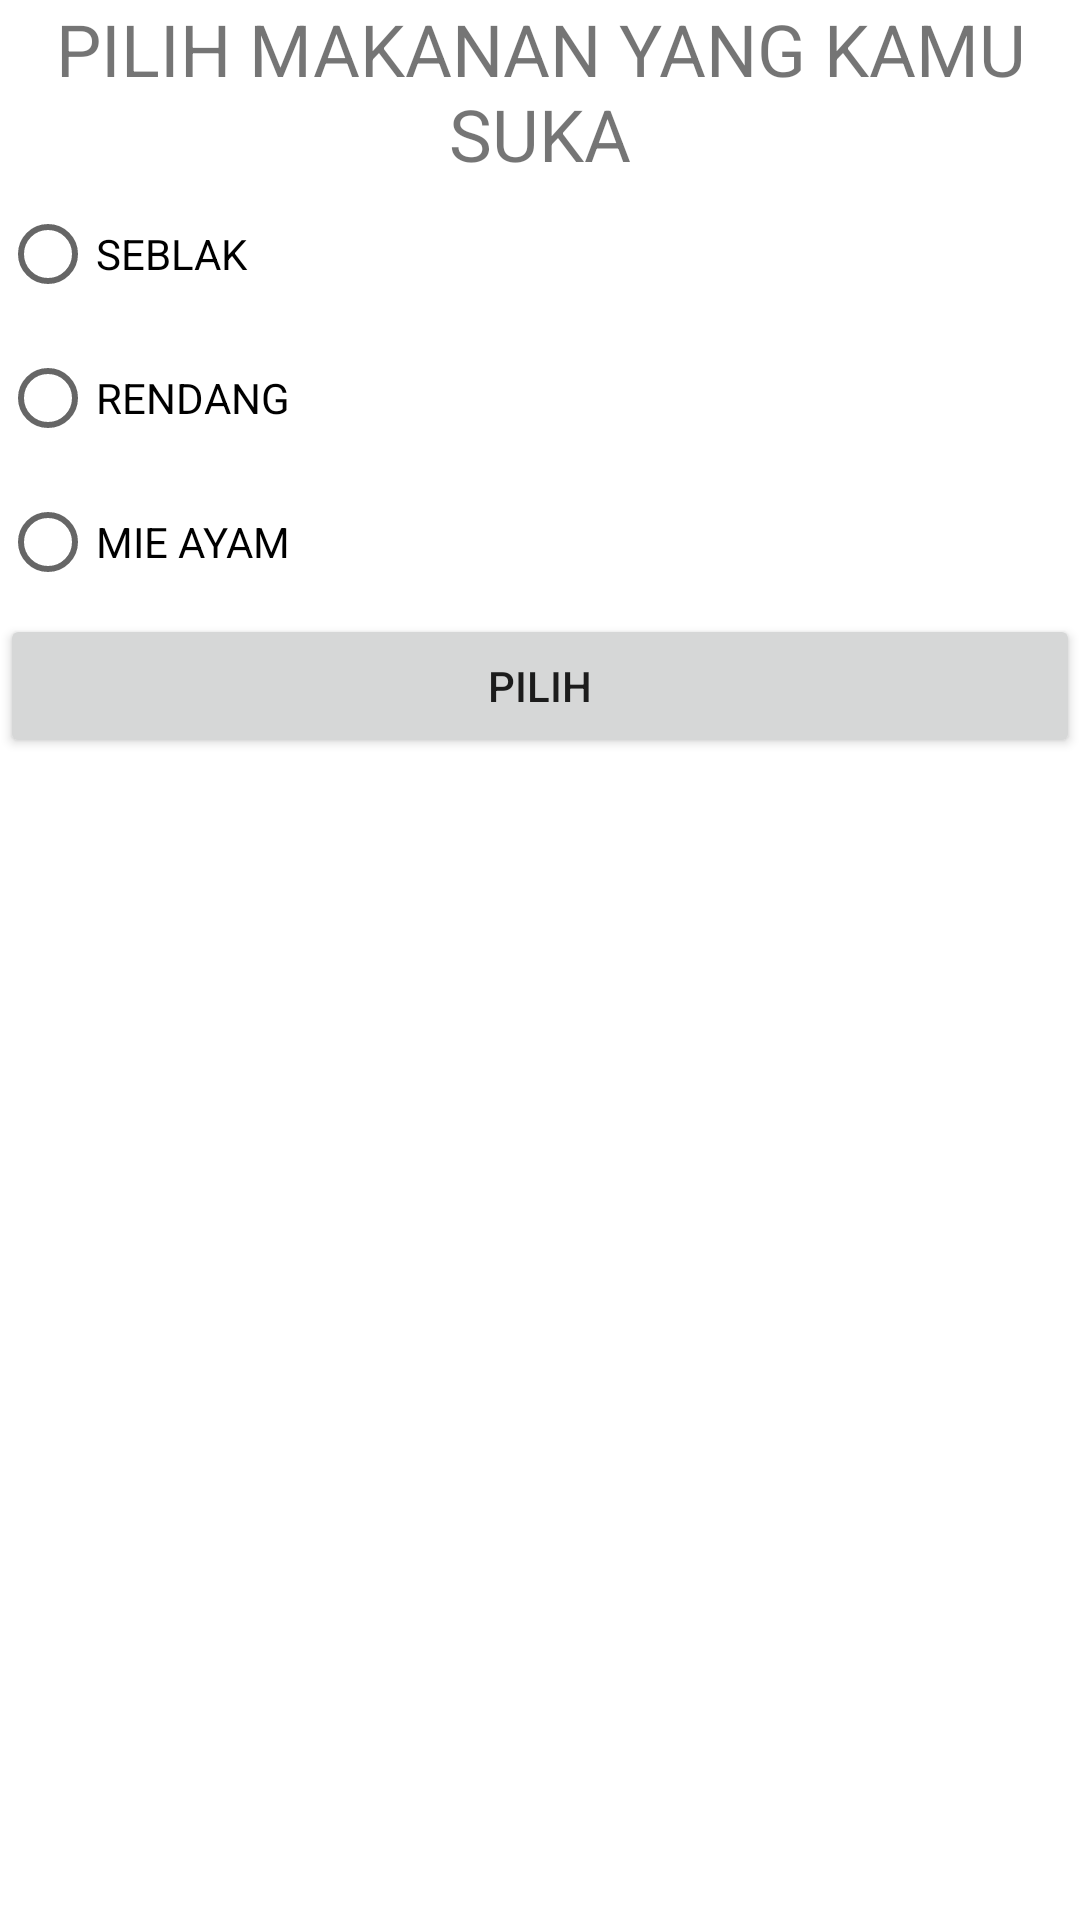

Here is an Android app screen rendered from its layout file. Give the layout XML and the strings, colors and styles it references.
<!-- AndroidManifest.xml: application theme Theme.PutraPratamaIntent -->
<!-- res/layout/activity_move_for_result.xml -->
<?xml version="1.0" encoding="utf-8"?>
<LinearLayout xmlns:android="http://schemas.android.com/apk/res/android"
    xmlns:app="http://schemas.android.com/apk/res-auto"
    xmlns:tools="http://schemas.android.com/tools"
    android:layout_width="match_parent"
    android:layout_height="match_parent"
    tools:context=".MoveForResultActivity"
    android:orientation="vertical">
    <TextView
        android:layout_width="match_parent"
        android:layout_height="wrap_content"
        android:text="@string/choose_color"
        android:layout_marginBottom="@dimen/activity_vertical_margin"
        android:layout_marginLeft="@dimen/activity_horizontal_margin"
        android:layout_marginRight="@dimen/activity_horizontal_margin"
        android:textSize="24sp"
        android:gravity="center"/>
    <RadioGroup
        android:layout_width="match_parent"
        android:layout_height="wrap_content"
        android:id="@+id/rg_color"
        android:orientation="vertical">
        <RadioButton
            android:layout_width="match_parent"
            android:layout_height="wrap_content"
            android:id="@+id/rb_blue"
            android:text="@string/_blue"
            android:layout_marginBottom="@dimen/activity_vertical_margin"/>
        <RadioButton
            android:layout_width="match_parent"
            android:layout_height="wrap_content"
            android:id="@+id/rb_red"
            android:text="@string/_red"
            android:layout_marginBottom="@dimen/activity_vertical_margin"/>
        <RadioButton
            android:layout_width="match_parent"
            android:layout_height="wrap_content"
            android:id="@+id/rb_yellow"
            android:text="@string/_yellow"
            android:layout_marginBottom="@dimen/activity_vertical_margin"/>
    </RadioGroup>
    <Button
        android:layout_width="match_parent"
        android:layout_height="wrap_content"
        android:id="@+id/btn_choose"
        android:text="@string/choose"/>

</LinearLayout>
<!-- resources referenced by this layout -->
<resources>
  <string name="_blue">SEBLAK</string>
  <string name="_red">RENDANG</string>
  <string name="_yellow">MIE AYAM</string>
  <string name="choose">PILIH</string>
  <string name="choose_color">PILIH MAKANAN YANG KAMU SUKA</string>
  <style name="Theme.PutraPratamaIntent" parent="Theme.MaterialComponents.DayNight.DarkActionBar">
          
          <item name="colorPrimary">@color/purple_500</item>
          <item name="colorPrimaryVariant">@color/purple_700</item>
          <item name="colorOnPrimary">@color/white</item>
          
          <item name="colorSecondary">@color/teal_200</item>
          <item name="colorSecondaryVariant">@color/teal_700</item>
          <item name="colorOnSecondary">@color/black</item>
          
          <item name="android:statusBarColor" tools:targetApi="l">?attr/colorPrimaryVariant</item>
          
      </style>
  <!-- not gathered from this repository: default colours our renderer supplied (Android Studio template values) -->
  <color name="purple_500">#FF6200EE</color>
  <color name="purple_700">#FF3700B3</color>
  <color name="teal_200">#FF03DAC5</color>
  <color name="teal_700">#FF018786</color>
  <color name="black">#FF000000</color>
  <color name="white">#FFFFFFFF</color>
</resources>
